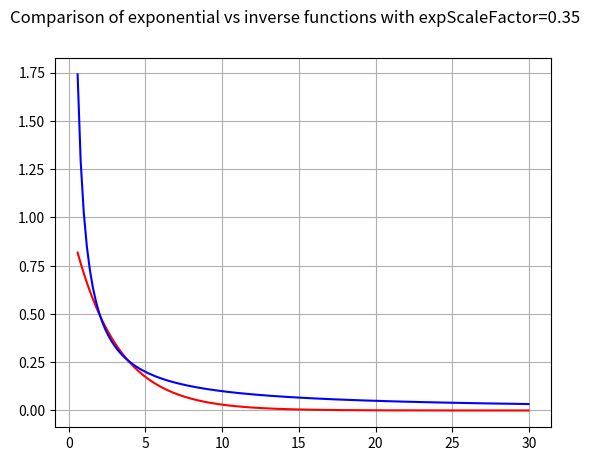

Generate this figure with matplotlib:
import numpy as np 
import matplotlib.pyplot as plt
import random

i = 0 + random.uniform(0.5, 0.6)
x = []
while i<30:
	x.append(i)
	i = i+0.2

x = np.reshape(np.array(x), (len(x),1))
y1 = np.exp(-0.35*x)
y2 = 1/x

fig1 = plt.figure(1)
plt.plot(x, y1, 'r')
plt.plot(x, y2, 'b')
plt.grid(True)
fig1.suptitle('Comparison of exponential vs inverse functions with expScaleFactor=0.35')
plt.show()